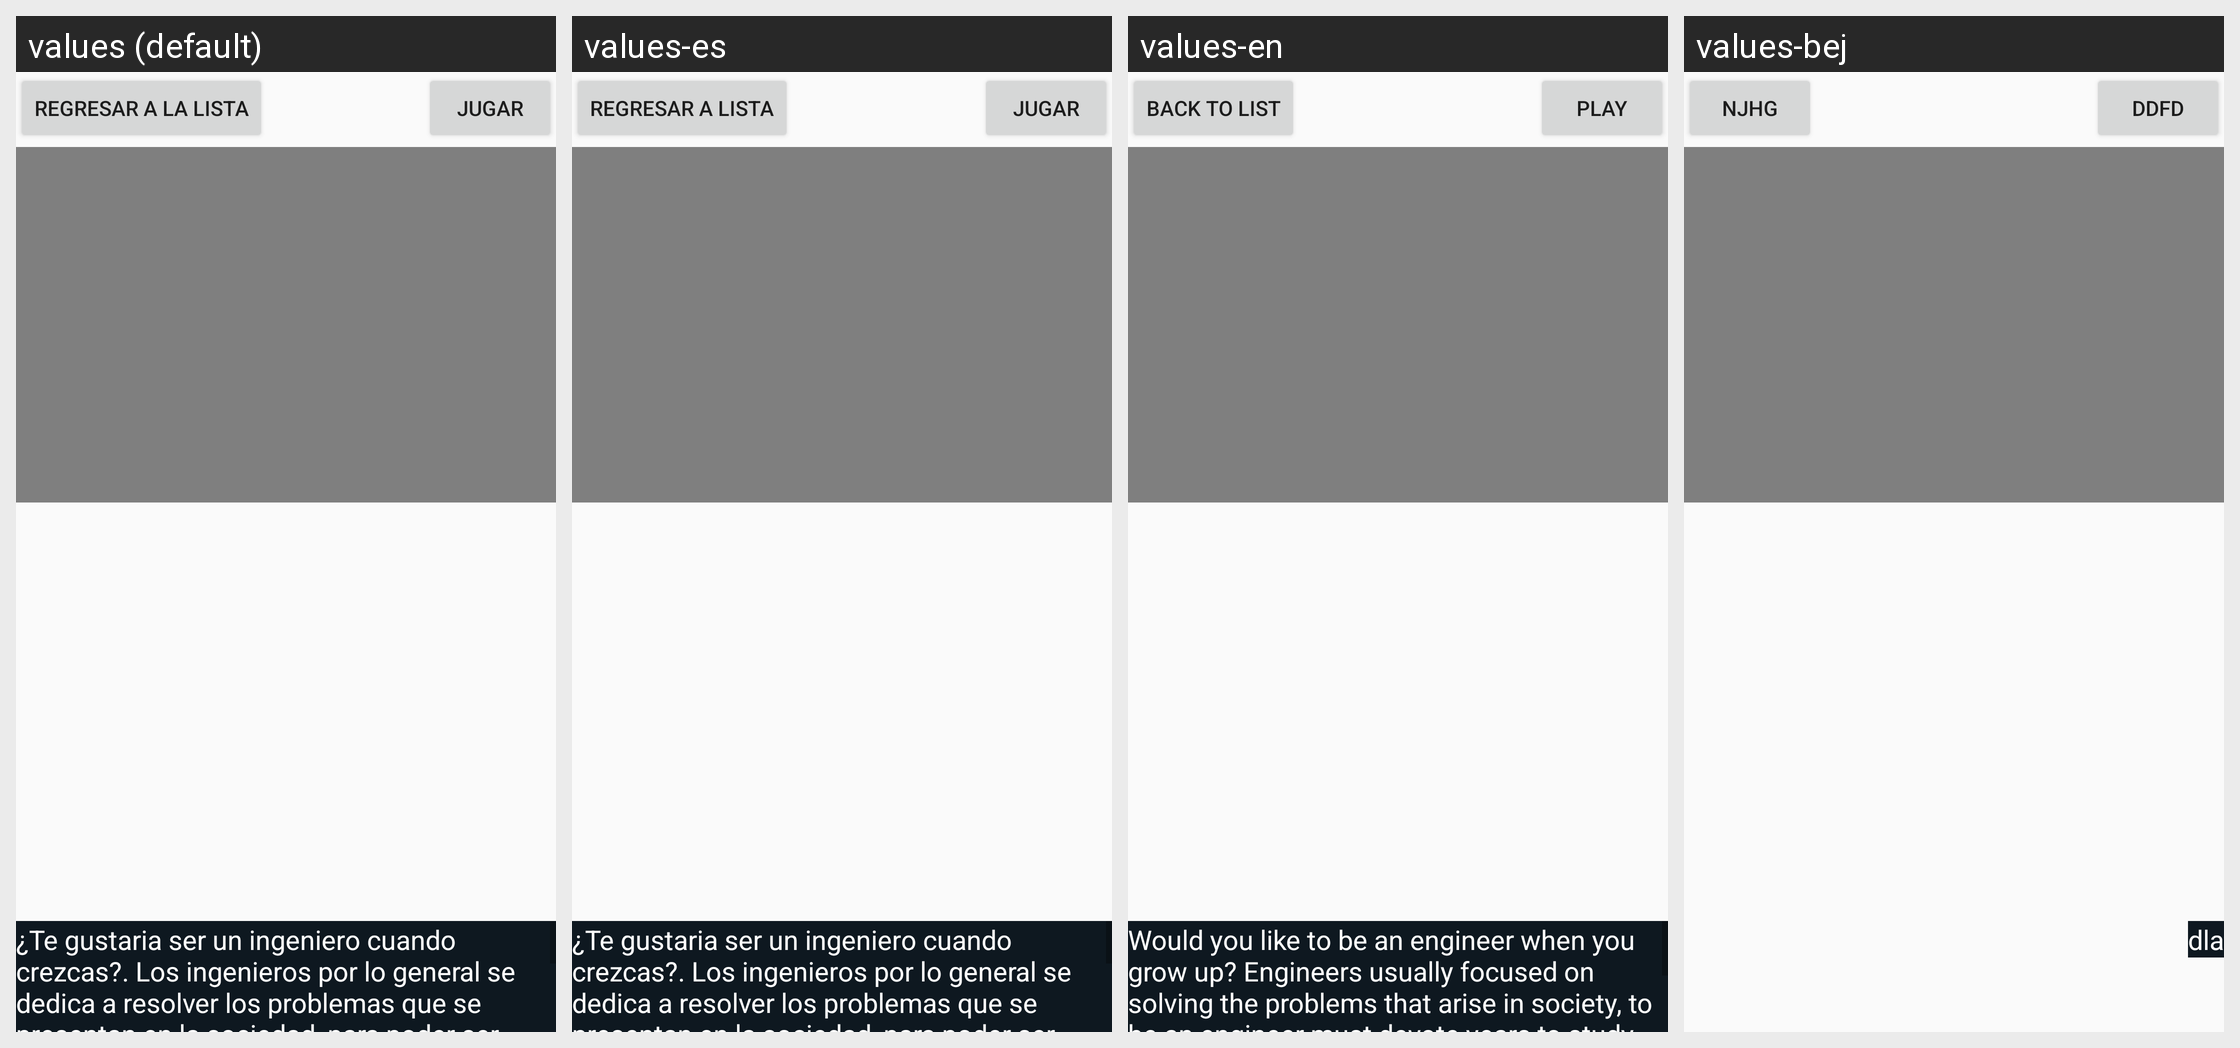

This grid shows one Android layout under several languages. Give, for every string resource on the screen, its name, the default text and each shown locale's text.
Android screen res/layout/activity_fullscreen_ingeniero.xml rendered under 4 locales, left to right: values (default), values-es, values-en, values-bej. Device: Nexus 5 (rendered at 1080×1920; each locale shown at half size, 540×960, under a caption strip naming it); theme AppTheme.
Strings drawn on this screen, with the default value and each locale's value (text and hints the layout hard-codes, and strings that could not be matched under every locale, appear in the picture but are not listed):

regresarlista
  values: regresar a la lista
  values-es: Regresar a lista
  values-en: Back to list
  values-bej: njhg

jugar
  values: JUGAR
  values-es: JUGAR
  values-en: PLAY
  values-bej: ddfd

ingeniero
  values: ¿Te gustaria ser un ingeniero cuando crezcas?. Los ingenieros por lo general se dedica a resolver los problemas que se presentan en la sociedad, para poder ser un ingeniero hay que dedicarse a estudiar durante años matemáticas, ciencias naturales. Las funciones que debe tener un ingeniero es investigar, desarrollo, diseño, construcción.
  values-es: ¿Te gustaria ser un ingeniero cuando crezcas?. Los ingenieros por lo general se dedica a resolver los problemas que se presentan en la sociedad, para poder ser un ingeniero hay que dedicarse a estudiar durante años matemáticas, ciencias naturales. Las funciones que debe tener un ingeniero es investigar, desarrollo, diseño, construcción.
  values-en: Would you like to be an engineer when you grow up? Engineers usually focused on solving the problems that arise in society, to be an engineer must devote years to study for math , science The functions you have an engineer is to research, development , design, construction
  values-bej: dla
